Labelled photos from "CNN classification of sugracane diseases", an image-classification folder in Shabinaja/roboflow-sugarcane-diseases. The possible labels are: healthy, red rot, ring spot, rust, smut.

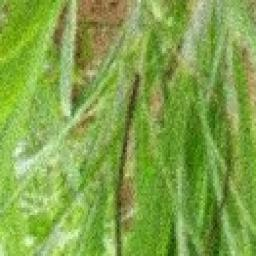
Label: smut

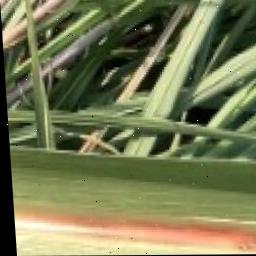
Label: red rot

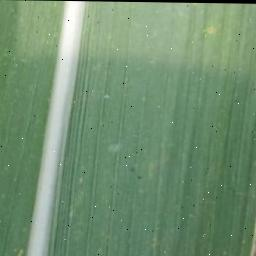
Label: healthy

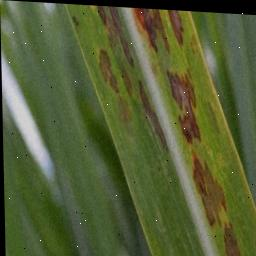
Label: ring spot

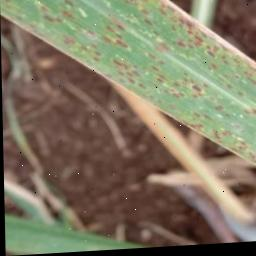
Label: rust

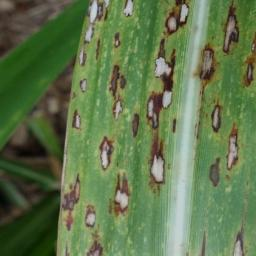
Label: ring spot
